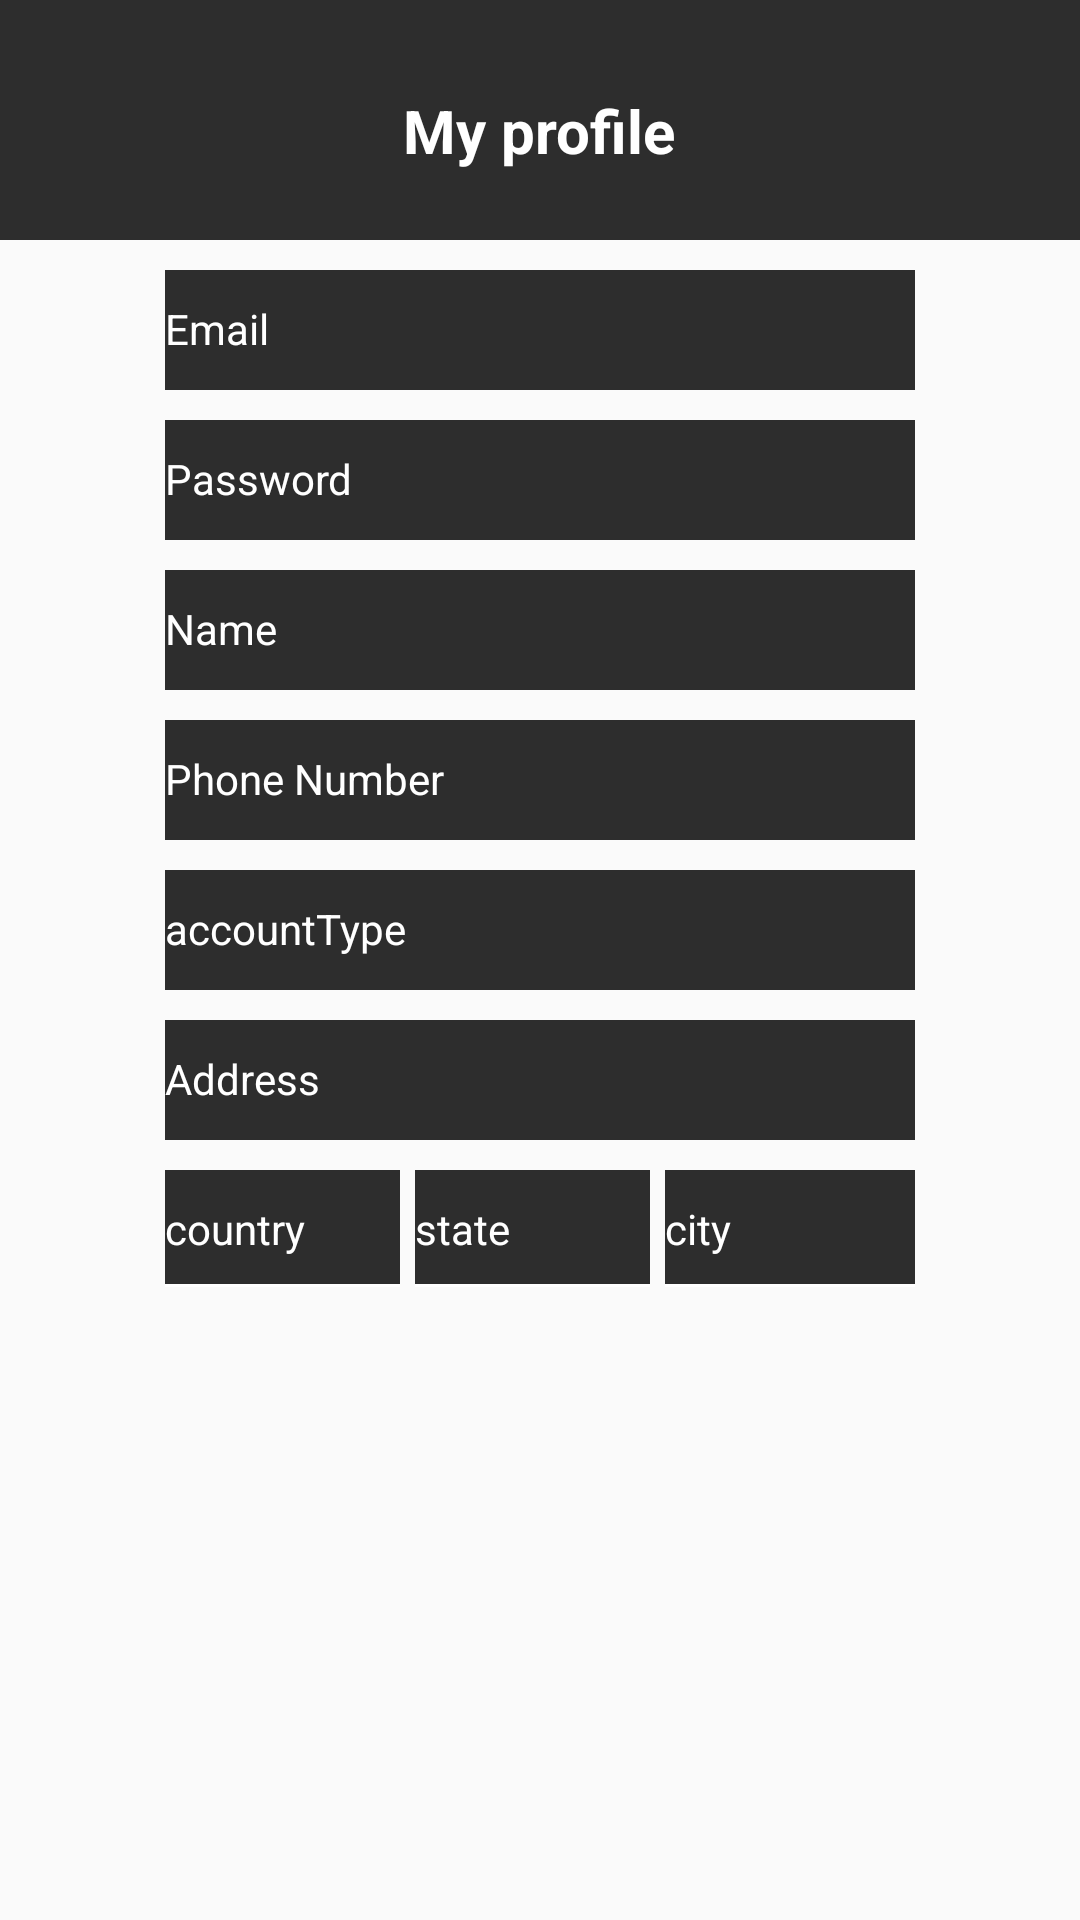

Reconstruct the res/layout file that produces this screen, plus the resources it refers to.
<!-- AndroidManifest.xml: application theme NoAppTheme -->
<!-- res/layout/fragment_user_profile.xml -->
<?xml version="1.0" encoding="utf-8"?>
<RelativeLayout xmlns:android="http://schemas.android.com/apk/res/android"
    xmlns:app="http://schemas.android.com/apk/res-auto"
    xmlns:tools="http://schemas.android.com/tools"
    android:layout_width="match_parent"
    android:layout_height="match_parent"
    tools:context=".Fragment.UserProfileFragment">

    <RelativeLayout
        android:id="@+id/toolbar"
        android:layout_width="match_parent"
        android:layout_height="80dp"
        android:padding="10dp"
        android:background="@color/gray">


        <TextView
            android:layout_width="wrap_content"
            android:layout_height="wrap_content"
            android:layout_centerHorizontal="true"
            android:text="My profile"
            android:textStyle="bold"
            android:textSize="20dp"
            android:textColor="@color/white"
            android:layout_marginTop="20dp"/>
        <ImageButton
            android:id="@+id/editBtn"
            android:layout_width="30dp"
            android:layout_height="30dp"
            android:src="@drawable/ic_baseline_edit_24"
            android:layout_alignParentEnd="true"
            android:background="@null"/>
    </RelativeLayout>

    <LinearLayout
        android:layout_width="250dp"
        android:layout_height="wrap_content"
        android:orientation="vertical"
        android:layout_below="@id/toolbar"
        android:layout_centerHorizontal="true">


        <TextView
            android:id="@+id/tvEmail"
            android:layout_width="match_parent"
            android:layout_height="40dp"
            android:layout_marginTop="10dp"
            android:background="@color/gray"
            android:paddingTop="10dp"
            android:hint="Email"
            android:textColor="@color/white"
            android:textColorHint="@color/white"
            android:textSize="14dp" />
        <TextView
            android:id="@+id/tvPassword"
            android:layout_width="match_parent"
            android:layout_height="40dp"
            android:layout_marginTop="10dp"
            android:background="@color/gray"
            android:paddingTop="10dp"
            android:hint="Password"
            android:textColor="@color/white"
            android:textColorHint="@color/white"
            android:textSize="14dp" />
        <TextView
            android:id="@+id/tvName"
            android:layout_width="match_parent"
            android:layout_height="40dp"
            android:layout_marginTop="10dp"
            android:background="@color/gray"
            android:paddingTop="10dp"
            android:hint="Name"
            android:textColor="@color/white"
            android:textColorHint="@color/white"
            android:textSize="14dp" />
        <TextView
            android:id="@+id/tvPhone"
            android:layout_width="match_parent"
            android:layout_height="40dp"
            android:layout_marginTop="10dp"
            android:background="@color/gray"
            android:paddingTop="10dp"
            android:hint="Phone Number"
            android:textColor="@color/white"
            android:textColorHint="@color/white"
            android:textSize="14dp" />
        <TextView
            android:id="@+id/tvAccountType"
            android:layout_width="match_parent"
            android:layout_height="40dp"
            android:layout_marginTop="10dp"
            android:background="@color/gray"
            android:paddingTop="10dp"
            android:hint="accountType"
            android:textColor="@color/white"
            android:textColorHint="@color/white"
            android:textSize="14dp" />
        <TextView
            android:id="@+id/tvAddress"
            android:layout_width="match_parent"
            android:layout_height="40dp"
            android:layout_marginTop="10dp"
            android:background="@color/gray"
            android:paddingTop="10dp"
            android:hint="Address"
            android:textColor="@color/white"
            android:textColorHint="@color/white"
            android:textSize="14dp" />
        <LinearLayout
            android:id="@+id/addressLayout"
            android:orientation="horizontal"
            android:layout_width="match_parent"
            android:layout_height="wrap_content">

            <TextView
                android:id="@+id/tvCountry"
                android:layout_width="match_parent"
                android:layout_height="wrap_content"
                android:layout_marginTop="10dp"
                android:layout_marginRight="5dp"
                android:background="@drawable/edittext_background_gray"
                android:hint="country"
                android:layout_weight="1"
                android:inputType="textPostalAddress"
                android:textColor="@color/white"
                android:textColorHint="@color/white"
                android:textSize="14dp" />
            <TextView
                android:id="@+id/tvState"
                android:layout_width="match_parent"
                android:layout_height="wrap_content"
                android:layout_marginTop="10dp"
                android:background="@drawable/edittext_background_gray"
                android:hint="state"
                android:layout_marginRight="5dp"
                android:layout_weight="1"
                android:inputType="textPostalAddress"
                android:textColor="@color/white"
                android:textColorHint="@color/white"
                android:textSize="14dp" />
            <TextView
                android:id="@+id/tvCity"
                android:layout_width="match_parent"
                android:layout_height="wrap_content"
                android:layout_marginTop="10dp"
                android:background="@drawable/edittext_background_gray"
                android:hint="city"
                android:layout_weight="1"
                android:inputType="textPostalAddress"
                android:textColor="@color/white"
                android:textColorHint="@color/white"
                android:textSize="14dp" />

        </LinearLayout>


    </LinearLayout>


</RelativeLayout>
<!-- resources referenced by this layout -->
<resources>
  <color name="gray">#2d2d2d</color>
  <color name="white">#ffffff</color>
  <!-- drawable edittext_background_gray (drawable) -->
  <?xml version="1.0" encoding="utf-8"?>
  <layer-list xmlns:android="http://schemas.android.com/apk/res/android">
      <item android:left="-2dp" android:right="-2dp" android:top="-2dp">
          <shape>
              <solid android:color="@color/gray"/>
              <stroke android:color="@color/white" android:width="1dp"/>
              <padding android:top="10dp" android:bottom="10dp"/>
          </shape>
      </item>
  </layer-list>
  <style name="NoAppTheme" parent="Theme.AppCompat.Light.NoActionBar">
          
          <item name="colorPrimary">@color/gray</item>
          <item name="colorPrimaryDark">@color/colorPrimaryDark</item>
          <item name="colorAccent">@color/colorAccent</item>
      </style>
  <color name="colorPrimaryDark">#3700B3</color>
  <color name="colorAccent">#03DAC5</color>
</resources>
